Run: headless pygame with SDL's dummy video driver; simulated clock (each Clock.tick advances the game by its frame time, no real sleeping); random seed 0; keys injected as events and as key.get_pressed() state; no mouse input.
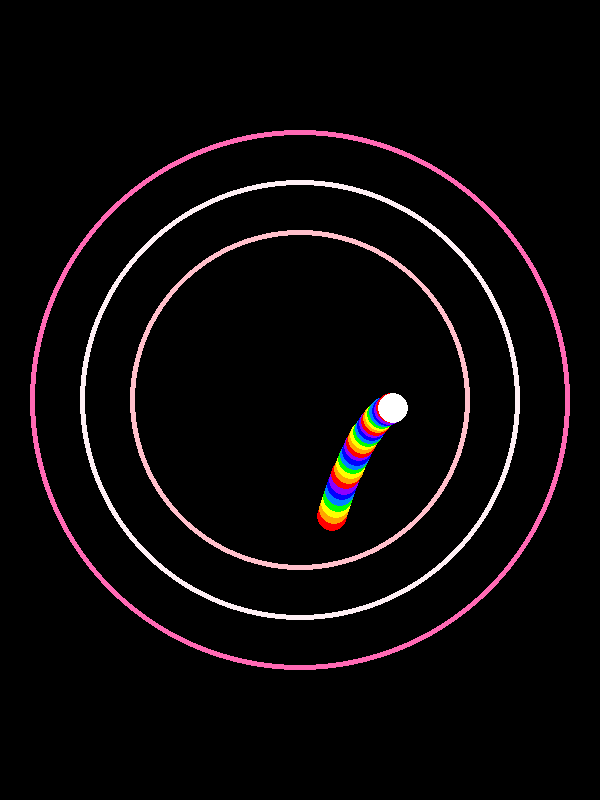
Frame 1 of 4 · flips 1–60 · no input
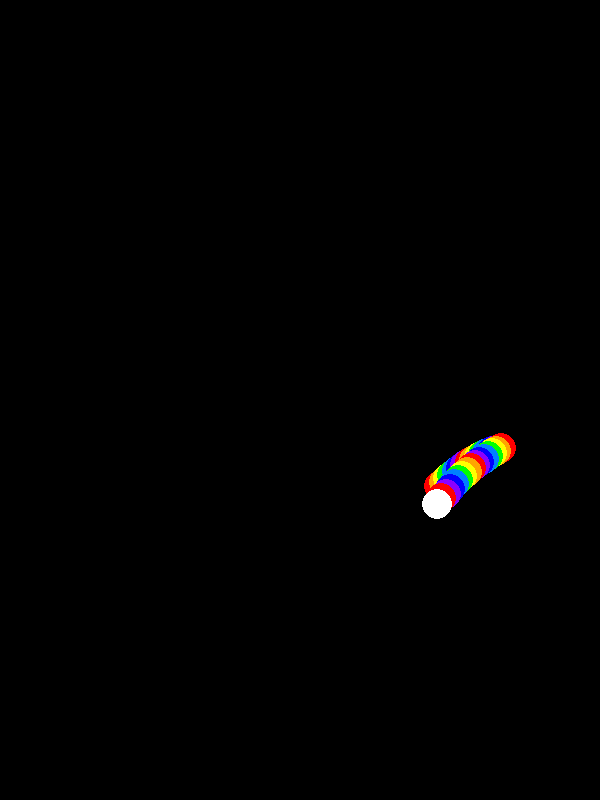
Frame 2 of 4 · flips 61–180 · tapped SPACE, RETURN · held RIGHT (→), D
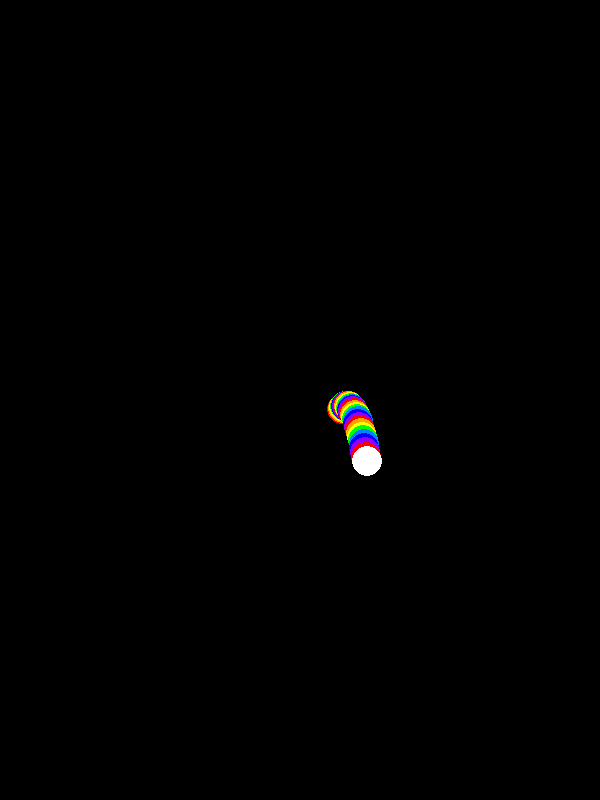
Frame 3 of 4 · flips 181–300 · held DOWN (↓), S
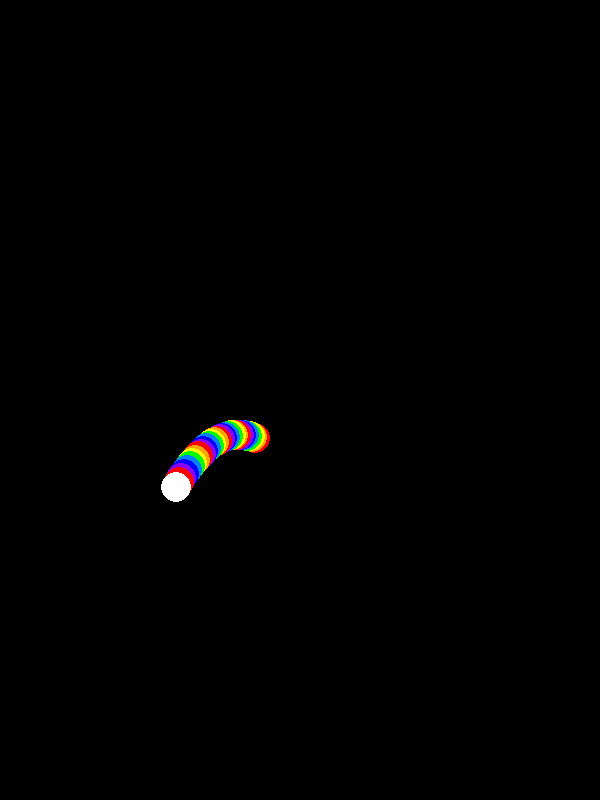
Frame 4 of 4 · flips 301–420 · held LEFT (←), A, UP (↑), W

The pygame program that drew these frames:

import pygame
import random
import math
import time

# Initialize Pygame
pygame.init()

# Create Pygame window
WIDTH, HEIGHT = 600, 800
screen = pygame.display.set_mode((WIDTH, HEIGHT))
pygame.display.set_caption("Ball with Trailing Effect and Dynamic Circles")

# Constants
FPS = 60
MAX_SPEED = 1  # Maximum initial speed of ball
TRAIL_LENGTH = 30  # Number of trail segments
GRAVITY = 0.2  # Gravity effect
CIRCLE_SHRINK_RATE = 0.5  # Rate at which circles shrink
NEW_CIRCLE_INTERVAL = 1  # Initial time interval in seconds to add new circle
MIN_CIRCLE_RADIUS = 5  # Minimum circle radius before disappearing
SPEED_INCREASE_FACTOR = 1.025  # Factor to increase speed after each bounce
CIRCLE_CREATION_ACCELERATION = 0.99  # Factor to decrease interval for circle creation after each bounce

# Colors
BLACK = (0, 0, 0)
WHITE = (255, 255, 255)
CIRCLE_COLORS = [(255, 105, 180), (255, 182, 193), (255, 240, 245), (255, 228, 225), (255, 192, 203)]
TRAIL_COLORS = [(255, 0, 0), (255, 165, 0), (255, 255, 0), (0, 255, 0), (0, 127, 255), (0, 0, 255), (139, 0, 255)]

# Ball settings
BALL_RADIUS = 15
ball_pos = [WIDTH // 2, HEIGHT // 2]
ball_speed = [random.choice([-MAX_SPEED, MAX_SPEED]), random.choice([-MAX_SPEED, MAX_SPEED])]

# Circle settings
class Circle:
    def __init__(self, radius, color):
        self.radius = radius
        self.color = color

    def draw(self, screen):
        if self.radius > 0:
            pygame.draw.circle(screen, self.color, (WIDTH // 2, HEIGHT // 2), self.radius, 5)

    def update(self):
        self.radius -= CIRCLE_SHRINK_RATE

circles = [Circle(radius, random.choice(CIRCLE_COLORS)) for radius in range(300, 50, -50)][:4]  # Initialize with 4 circles

# Trail settings
trail_positions = []

def randomize_direction(ball_speed):
    angle = random.uniform(-math.pi / 6, math.pi / 6)  # Random angle between -30 and 30 degrees
    speed = math.hypot(ball_speed[0], ball_speed[1])  # Current speed magnitude
    new_angle = math.atan2(ball_speed[1], ball_speed[0]) + angle
    ball_speed[0] = speed * math.cos(new_angle)
    ball_speed[1] = speed * math.sin(new_angle)

def increase_speed(ball_speed):
    ball_speed[0] *= SPEED_INCREASE_FACTOR
    ball_speed[1] *= SPEED_INCREASE_FACTOR

# Main game loop
running = True
clock = pygame.time.Clock()
last_circle_add_time = time.time()

while running:
    clock.tick(FPS)

    for event in pygame.event.get():
        if event.type == pygame.QUIT:
            running = False

    # Update ball position
    ball_speed[1] += GRAVITY
    ball_pos[0] += ball_speed[0]
    ball_pos[1] += ball_speed[1]

    # Ball collision with walls
    if ball_pos[0] <= BALL_RADIUS or ball_pos[0] >= WIDTH - BALL_RADIUS:
        ball_speed[0] = -ball_speed[0]
        randomize_direction(ball_speed)
    if ball_pos[1] <= BALL_RADIUS or ball_pos[1] >= HEIGHT - BALL_RADIUS:
        ball_speed[1] = -ball_speed[1]
        randomize_direction(ball_speed)

    # Check collision with circles
    for circle in circles[:]:
        dist = math.hypot(ball_pos[0] - WIDTH // 2, ball_pos[1] - HEIGHT // 2)
        if circle.radius - BALL_RADIUS <= dist <= circle.radius + BALL_RADIUS:
            circles.remove(circle)
            ball_speed[0] = -ball_speed[0]
            ball_speed[1] = -ball_speed[1]
            randomize_direction(ball_speed)
            increase_speed(ball_speed)
            NEW_CIRCLE_INTERVAL *= CIRCLE_CREATION_ACCELERATION  # Decrease interval for circle creation
            break

    # Update circles
    for circle in circles:
        circle.update()
    circles = [circle for circle in circles if circle.radius > MIN_CIRCLE_RADIUS]

    # Add new circle based on current interval
    current_time = time.time()
    if current_time - last_circle_add_time >= NEW_CIRCLE_INTERVAL:
        new_circle = Circle(300, random.choice(CIRCLE_COLORS))
        circles.append(new_circle)
        last_circle_add_time = current_time

    # Update trail positions
    trail_positions.append(tuple(ball_pos))
    if len(trail_positions) > TRAIL_LENGTH:
        trail_positions.pop(0)

    # Draw everything
    screen.fill(BLACK)

    # Draw circles
    for circle in circles:
        circle.draw(screen)

    # Draw trail
    for i, pos in enumerate(trail_positions):
        color = TRAIL_COLORS[i % len(TRAIL_COLORS)]
        pygame.draw.circle(screen, color, pos, BALL_RADIUS)

    # Draw ball
    pygame.draw.circle(screen, WHITE, ball_pos, BALL_RADIUS)

    pygame.display.flip()

pygame.quit()
